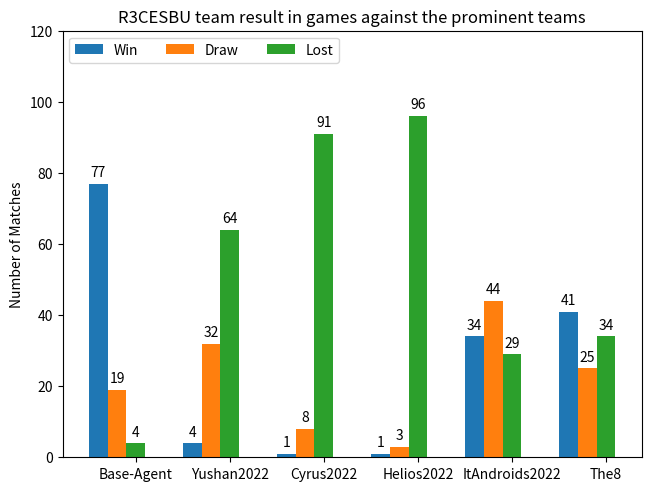

Recreate this plot in Python.
import matplotlib.pyplot as plt
import numpy as np

species = ("Base-Agent", "Yushan2022", "Cyrus2022","Helios2022","ItAndroids2022","The8")
penguin_means = {
    'Win':(77,4,1,1,34,41),
    'Draw': (19,32,8,3,44,25),
    'Lost':(4,64,91,96,29,34),
}

x = np.arange(len(species))  # the label locations
width = 0.2 # the width of the bars
multiplier = 0

fig, ax = plt.subplots(layout='constrained')

for attribute, measurement in penguin_means.items():
    offset = width * multiplier
    rects = ax.bar(x + offset, measurement, width, label=attribute)
    ax.bar_label(rects, padding=3)
    multiplier += 1

# Add some text for labels, title and custom x-axis tick labels, etc.
ax.set_ylabel('Number of Matches')
ax.set_title('R3CESBU team result in games against the prominent teams')
ax.set_xticks(x + 2*width, species)
ax.legend(loc='upper left', ncols=3)
ax.set_ylim(0, 120)
plt.savefig("./Before")
plt.show()
